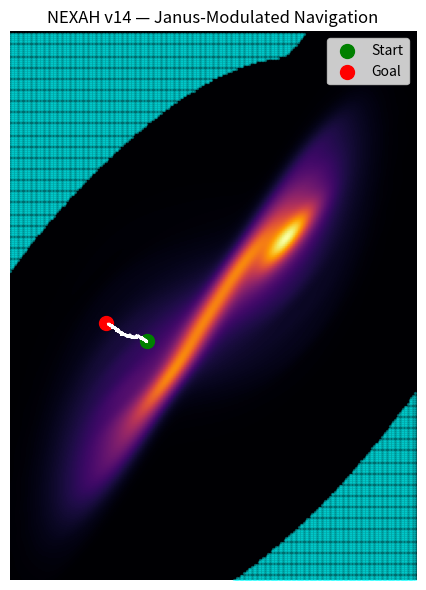

This figure's Python source: (Note: this script raises an exception after producing the figure.)
import numpy as np
import matplotlib.pyplot as plt
from scipy.stats import gaussian_kde

# ============================================================
# SYSTEM
# ============================================================

def lorenz(x, y, z, s=10, r=28, b=2.667):
    return s*(y-x), x*(r-z)-y, x*y - b*z

def simulate(steps=10000, dt=0.01):
    xs, ys, zs = np.zeros(steps), np.zeros(steps), np.zeros(steps)
    xs[0], ys[0], zs[0] = (0.1, 0.0, 0.0)

    for i in range(steps - 1):
        dx, dy, dz = lorenz(xs[i], ys[i], zs[i])
        xs[i+1] = xs[i] + dx*dt
        ys[i+1] = ys[i] + dy*dt
        zs[i+1] = zs[i] + dz*dt

    return xs, ys

# ============================================================
# FIELD
# ============================================================

def density_field(xs, ys):
    kde = gaussian_kde(np.vstack([xs, ys]))

    xmin, xmax = xs.min(), xs.max()
    ymin, ymax = ys.min(), ys.max()

    X, Y = np.mgrid[xmin:xmax:250j, ymin:ymax:250j]
    Z = kde(np.vstack([X.ravel(), Y.ravel()])).reshape(X.shape)

    return X, Y, Z

def detect_gates(Z):
    return Z < np.percentile(Z, 20)

def interp(X, Y, Z, x, y):
    xi = np.searchsorted(X[:,0], x) - 1
    yi = np.searchsorted(Y[0,:], y) - 1

    xi = np.clip(xi, 0, Z.shape[0]-1)
    yi = np.clip(yi, 0, Z.shape[1]-1)

    return Z[xi, yi]

# ============================================================
# JANUS FIELD
# ============================================================

def janus_term(x, y, goal, t):
    gx, gy = goal
    dir_vec = np.array([gx - x, gy - y])
    dir_vec /= (np.linalg.norm(dir_vec) + 1e-8)

    # oscillating modulation
    phase = np.sin(t * 0.02)

    # forward vs reverse
    return phase * dir_vec

# ============================================================
# NAVIGATION WITH JANUS
# ============================================================

def run_agent(xs, ys, X, Y, Z, start, goal, steps=2000):

    gate_thresh = np.percentile(Z, 20)

    x, y = start
    traj = []

    for t in range(steps):

        idx = np.random.randint(0, len(xs)-1)
        fx = xs[idx+1] - xs[idx]
        fy = ys[idx+1] - ys[idx]

        flow_vec = np.array([fx, fy])
        flow_vec /= (np.linalg.norm(flow_vec) + 1e-8)

        gx, gy = goal
        goal_vec = np.array([gx - x, gy - y])
        goal_vec /= (np.linalg.norm(goal_vec) + 1e-8)

        density = interp(X, Y, Z, x, y)
        is_gate = density < gate_thresh

        J = janus_term(x, y, goal, t)

        if is_gate:
            step = 0.5*flow_vec + 0.7*goal_vec + 0.8*J
        else:
            step = 0.9*flow_vec + 0.2*goal_vec + 0.3*J

        x += step[0] * 0.01
        y += step[1] * 0.01

        traj.append((x, y))

    return np.array(traj)

# ============================================================
# MAIN
# ============================================================

xs, ys = simulate()
X, Y, Z = density_field(xs, ys)

start = (xs[100], ys[100])
goal = (xs[6000], ys[6000])

traj = run_agent(xs, ys, X, Y, Z, start, goal)

# ============================================================
# PLOT
# ============================================================

fig, ax = plt.subplots(figsize=(6,6))
extent = [xs.min(), xs.max(), ys.min(), ys.max()]

ax.imshow(np.rot90(Z), cmap='inferno', extent=extent)

# gates
mask = detect_gates(Z)
gx, gy = np.where(mask)
gx = np.interp(gx, [0, Z.shape[0]], [xs.min(), xs.max()])
gy = np.interp(gy, [0, Z.shape[1]], [ys.min(), ys.max()])

ax.scatter(gx, gy, color='cyan', s=2, alpha=0.3)

# trajectory
ax.plot(traj[:,0], traj[:,1], color='white', lw=2)

# start/goal
ax.scatter(*start, color='green', s=100, label='Start')
ax.scatter(*goal, color='red', s=100, label='Goal')

ax.set_title("NEXAH v14 — Janus-Modulated Navigation")
ax.axis('off')
ax.legend()

plt.tight_layout()

plt.savefig(
    "NEXAH_DEMONSTRATOR/visuals/nexah_janus_navigation_v14.png",
    dpi=300,
    bbox_inches='tight'
)

plt.show()
